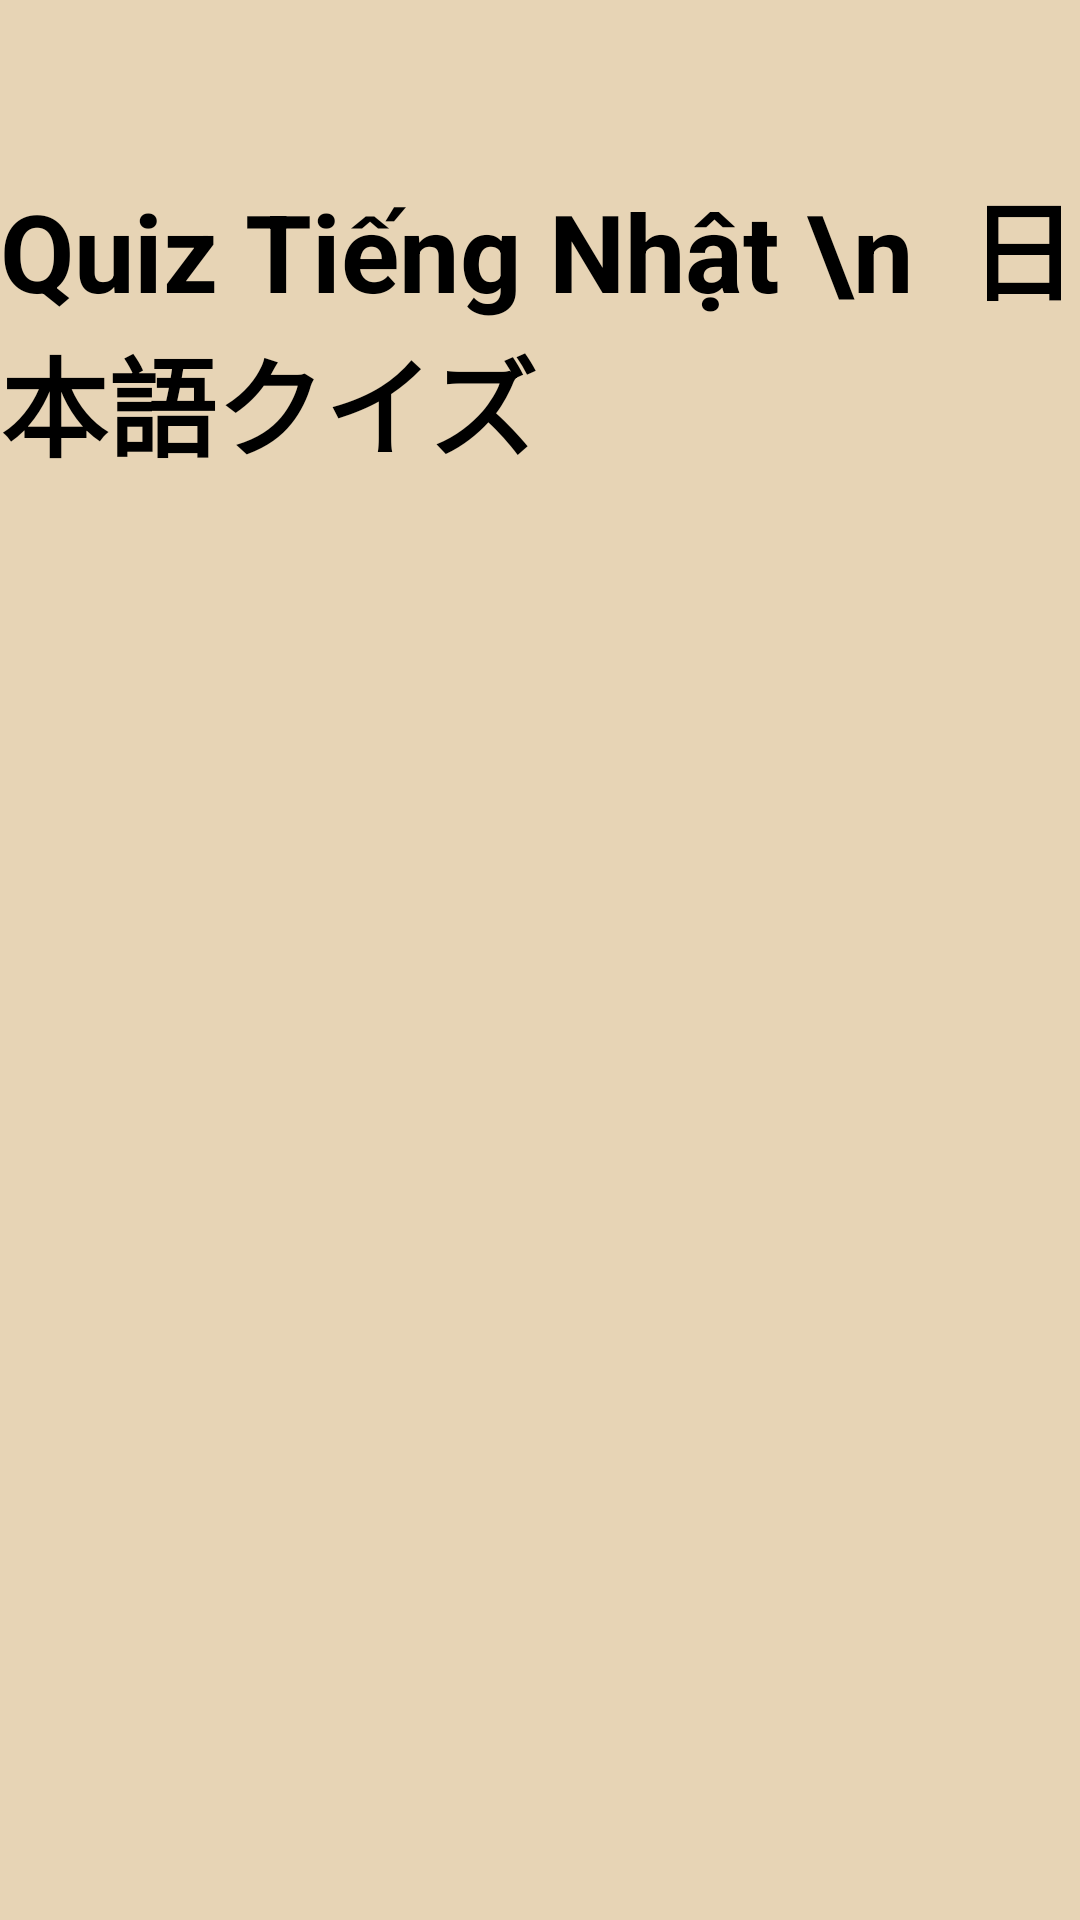

Write the Android layout XML for this screen, with the resource values it uses.
<!-- AndroidManifest.xml: application theme Theme.DoAnChuyenDe -->
<!-- res/layout/activity_quiz.xml -->
<?xml version="1.0" encoding="utf-8"?>
<androidx.constraintlayout.widget.ConstraintLayout xmlns:android="http://schemas.android.com/apk/res/android"
    xmlns:app="http://schemas.android.com/apk/res-auto"
    xmlns:tools="http://schemas.android.com/tools"
    android:id="@+id/main"
    android:layout_width="match_parent"
    android:layout_height="match_parent"
    tools:context=".Activities.QuizActivity"
    android:background="@color/beige">

    <TextView
        android:id="@+id/quizTitle"
        android:layout_width="wrap_content"
        android:layout_height="wrap_content"
        android:layout_marginTop="16dp"
        android:text="Quiz Tiếng Nhật \n  日本語クイズ "
        android:textSize="36sp"
        android:textStyle="bold"
        android:paddingTop="40dp"
        app:layout_constraintEnd_toEndOf="parent"
        app:layout_constraintStart_toStartOf="parent"
        app:layout_constraintTop_toTopOf="parent" />

    <androidx.recyclerview.widget.RecyclerView
        android:padding="20dp"
        android:id="@+id/recyclerViewQuiz"
        android:layout_width="0dp"
        android:layout_height="0dp"
        android:layout_marginTop="16dp"
        app:layout_constraintBottom_toBottomOf="parent"
        app:layout_constraintEnd_toEndOf="parent"
        app:layout_constraintStart_toStartOf="parent"
        app:layout_constraintTop_toBottomOf="@+id/quizTitle"
        tools:listitem="@layout/item_quiz" />

</androidx.constraintlayout.widget.ConstraintLayout>
<!-- res/layout/item_quiz.xml (included above) -->
<?xml version="1.0" encoding="utf-8"?>
<androidx.cardview.widget.CardView xmlns:android="http://schemas.android.com/apk/res/android"
    android:layout_width="match_parent"
    android:layout_height="wrap_content"
    xmlns:app="http://schemas.android.com/apk/res-auto"
    xmlns:tools="http://schemas.android.com/tools"
    android:layout_margin="4dp"
    android:elevation="10dp"
    app:cardCornerRadius="24dp">

    <RelativeLayout
        android:layout_width="match_parent"
        android:layout_height="wrap_content"
        android:padding="16dp">

        <LinearLayout
            android:layout_width="match_parent"
            android:layout_height="wrap_content"
            android:layout_centerVertical="true"
            android:orientation="vertical">

            <TextView
                android:layout_width="wrap_content"
                android:layout_height="wrap_content"
                android:id="@+id/quizTitle"
                tools:text="Android"
                android:textSize="18sp"
                android:textStyle="bold"/>
            <TextView
                android:layout_width="wrap_content"
                android:layout_height="wrap_content"
                android:id="@+id/quizDescription"
                tools:text="Android"
                android:layout_marginTop="4dp"

                />

        </LinearLayout>
        <LinearLayout
            android:layout_width="wrap_content"
            android:layout_height="wrap_content"
            android:layout_alignParentEnd="true"
            android:orientation="vertical"
            android:gravity="center"
            android:layout_centerVertical="true">

            <ImageView
                android:layout_width="32dp"
                android:layout_height="32dp"
                android:src="@drawable/icon_timer"
                app:tint="@color/deep_orange"/>
            <TextView
                android:layout_width="wrap_content"
                android:layout_height="wrap_content"
                android:id="@+id/quizDuration"
                tools:text="20 mins"/>
        </LinearLayout>

    </RelativeLayout>

</androidx.cardview.widget.CardView>
<!-- resources referenced by this layout -->
<resources>
  <color name="beige">#E7D4B5</color>
  <color name="deep_orange">#A84729</color>
  <style name="Theme.DoAnChuyenDe" parent="Base.Theme.DoAnChuyenDe" />
  <style name="Base.Theme.DoAnChuyenDe" parent="Theme.Material3.DayNight.NoActionBar">
  
          
          <item name="android:colorBackground">@color/snow</item>
  
          
          <item name="android:textColor">#000000</item>
  
  
          <item name="android:statusBarColor">@color/dark</item> 
          <item name="android:navigationBarColor">@color/dark</item> 
  
  
  
      </style>
  <color name="snow">#FFFAFA</color>
  <color name="dark">#2A2323</color>
</resources>
